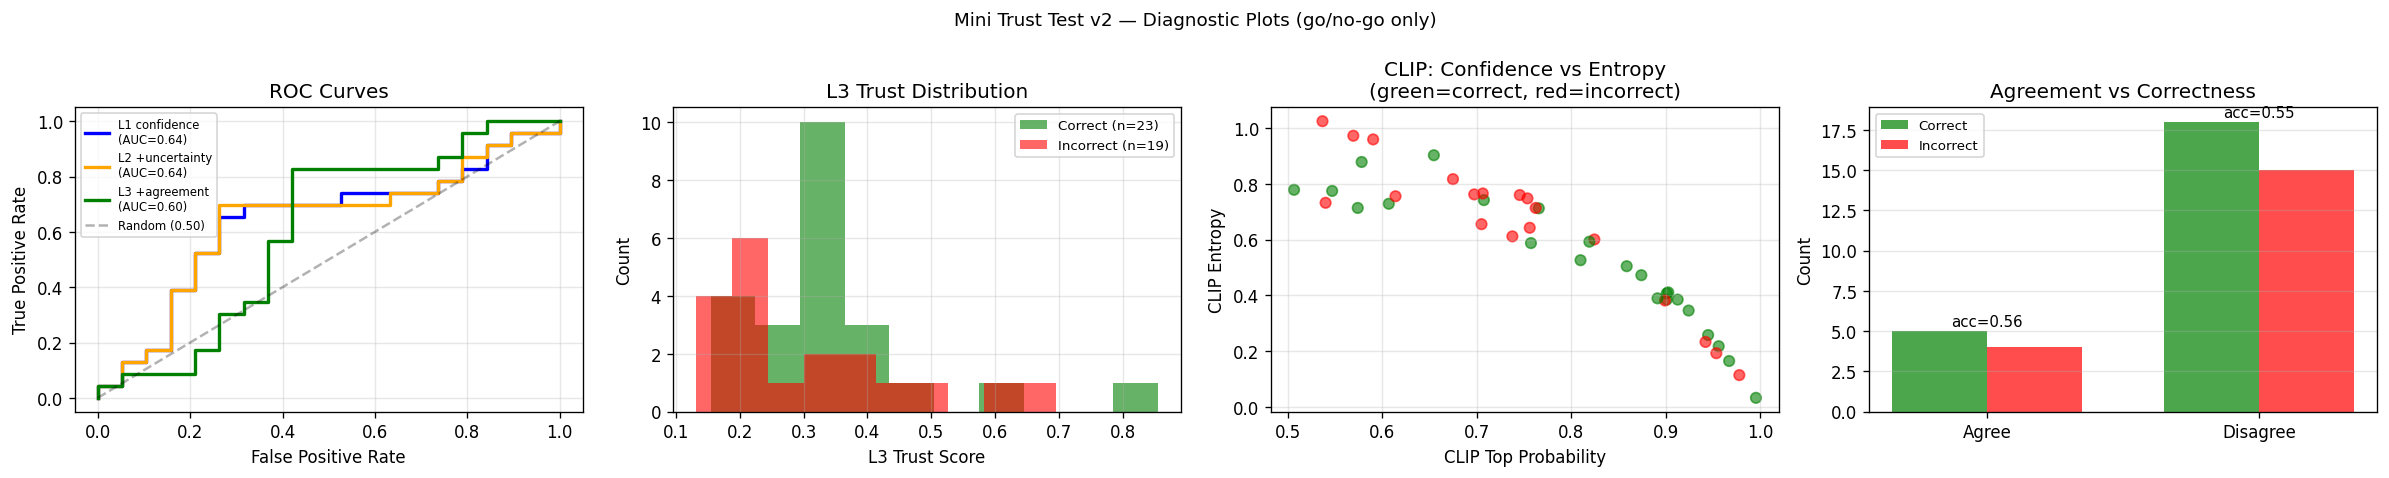

Source data for this figure (header and first rows):
image_name, number, pred_label, gt_label, iou, clip_pred, clip_top_prob, clip_entropy, clip_margin, L1, L2, correct, siglip_pred, siglip_top_prob, agreement, L3
DJI_0008.JPG, 2, plastic, plastic, 0.587, plastic, 0.7075, 0.7416, 0.4533, 0.7075, 0.5419, 1, cage, 0.2515, 0, 0.2168
DJI_0008.JPG, 3, plastic, plastic, 0.7694, plastic, 0.8741, 0.4723, 0.791, 0.8741, 0.7748, 1, metal, 0.2508, 0, 0.3099
DJI_0008.JPG, 4, nature, plastic, 0.8348, metal, 0.705, 0.6553, 0.4202, 0.705, 0.5508, 0, cage, 0.251, 0, 0.2203
DJI_0034.JPG, 4, nature, plastic, 0.5324, plastic, 0.7656, 0.7122, 0.6187, 0.7656, 0.6235, 1, metal, 0.2512, 0, 0.2494
DJI_0035.JPG, 4, nature, plastic, 0.7185, plastic, 0.9447, 0.2575, 0.9141, 0.9447, 0.891, 1, metal, 0.2515, 0, 0.3564
DJI_0036.JPG, 0, metal, plastic, 0.8287, metal, 0.8244, 0.6005, 0.6967, 0.8244, 0.696, 0, metal, 0.2507, 1, 0.696
DJI_0037.JPG, 0, fishing gear, plastic, 0.8937, metal, 0.5368, 1.025, 0.1873, 0.5368, 0.3283, 0, plastic, 0.2507, 0, 0.1313
DJI_0038.JPG, 1, wood, metal, 0.7559, plastic, 0.7623, 0.7135, 0.6022, 0.7623, 0.6166, 0, metal, 0.2511, 0, 0.2466
DJI_0038.JPG, 2, fishing gear, plastic, 0.7924, plastic, 0.547, 0.7747, 0.1129, 0.547, 0.367, 1, plastic, 0.2515, 1, 0.367
DJI_0038.JPG, 3, fishing gear, plastic, 0.6962, plastic, 0.9009, 0.3846, 0.8268, 0.9009, 0.8167, 1, metal, 0.2511, 0, 0.3267
DJI_0039.JPG, 0, wheel, metal, 0.8549, plastic, 0.7063, 0.7655, 0.4718, 0.7063, 0.542, 0, metal, 0.2514, 0, 0.2168
DJI_0039.JPG, 3, nature, plastic, 0.7876, plastic, 0.9009, 0.4071, 0.8355, 0.9009, 0.8142, 1, metal, 0.2519, 0, 0.3257
DJI_0039.JPG, 4, wood, plastic, 0.8072, plastic, 0.5782, 0.8785, 0.212, 0.5782, 0.3855, 1, metal, 0.2511, 0, 0.1542
DJI_0039.JPG, 6, wood, metal, 0.7713, plastic, 0.756, 0.6424, 0.5351, 0.756, 0.6092, 0, metal, 0.2511, 0, 0.2437
DJI_0039.JPG, 7, nature, plastic, 0.5513, plastic, 0.9669, 0.1644, 0.941, 0.9669, 0.9298, 1, metal, 0.2514, 0, 0.3719
DJI_0040.JPG, 0, wood, wood, 0.881, metal, 0.5903, 0.9595, 0.3018, 0.5903, 0.4, 0, cage, 0.2515, 0, 0.16
DJI_0040.JPG, 4, wood, plastic, 0.7551, plastic, 0.6545, 0.9027, 0.4451, 0.6545, 0.4828, 1, metal, 0.2512, 0, 0.1931
DJI_0040.JPG, 5, plastic, plastic, 0.6787, plastic, 0.9025, 0.4107, 0.8526, 0.9025, 0.8196, 1, metal, 0.2519, 0, 0.3278
DJI_0041.JPG, 0, wood, wood, 0.9071, metal, 0.6973, 0.7622, 0.4452, 0.6973, 0.5309, 0, cage, 0.252, 0, 0.2124
DJI_0067.JPG, 0, wood, metal, 0.8323, metal, 0.7573, 0.5875, 0.5213, 0.7573, 0.6183, 1, metal, 0.2514, 1, 0.6183
DJI_0068.JPG, 0, wood, wood, 0.87825a77877492612, metal, 0.5694, 0.9726, 0.277, 0.5694, 0.3816, 0, plastic, 0.251, 0, 0.1526
DJI_0069.JPG, 0, wood, wood, 0.8233, metal, 0.7454, 0.7599, 0.5944, 0.7454, 0.5972, 0, cage, 0.2515, 0, 0.2389
DJI_0069.JPG, 1, fishing gear, plastic, 0.6615, plastic, 0.9241, 0.3454, 0.8908, 0.9241, 0.8552, 1, plastic, 0.2519, 1, 0.8552
DJI_0069.JPG, 2, fishing gear, metal, 0.6432, plastic, 0.8991, 0.3815, 0.8152, 0.8991, 0.813, 0, metal, 0.2514, 0, 0.3252
DJI_0069.JPG, 4, plastic, plastic, 0.6154, plastic, 0.9125, 0.3848, 0.8709, 0.9125, 0.8353, 1, metal, 0.2516, 0, 0.3341
DJI_0070.JPG, 1, wood, plastic, 0.5973, metal, 0.6748, 0.817, 0.4248, 0.6748, 0.5034, 0, metal, 0.251, 1, 0.5034
DJI_0070.JPG, 4, plastic, plastic, 0.5321, plastic, 0.9559, 0.2175, 0.933, 0.9559, 0.9107, 1, metal, 0.2514, 0, 0.3643
DJI_0071.JPG, 1, nature, plastic, 0.5185, plastic, 0.8191, 0.5925, 0.6939, 0.8191, 0.6952, 1, metal, 0.2514, 0, 0.2781
DJI_0074.JPG, 0, wood, metal, 0.8218, plastic, 0.7376, 0.6115, 0.4827, 0.7376, 0.5931, 0, metal, 0.2511, 0, 0.2372
DJI_0075.JPG, 0, wood, metal, 0.8854, metal, 0.574, 0.7136, 0.1537, 0.574, 0.4044, 1, plastic, 0.2516, 0, 0.1617
DJI_0113.JPG, 0, metal, metal, 0.8804, plastic, 0.54, 0.732, 0.0878, 0.54, 0.3666, 0, metal, 0.2516, 0, 0.1466
DJI_0114.JPG, 0, metal, metal, 0.8087, metal, 0.6069, 0.7285, 0.2262, 0.6069, 0.4358, 1, metal, 0.2524, 1, 0.4358
DJI_0122.JPG, 0, plastic, plastic, 0.7474, plastic, 0.5067, 0.7786, 0.03224, 0.5067, 0.3257, 1, plastic, 0.2517, 1, 0.3257
DJI_0123.JPG, 0, plastic, plastic, 0.7127, plastic, 0.8097, 0.526, 0.6281, 0.8097, 0.6861, 1, cage, 0.2519, 0, 0.2744
DJI_0124.JPG, 0, plastic, plastic, 0.8709, plastic, 0.9953, 0.03224, 0.9912, 0.9953, 0.9877, 1, cage, 0.2516, 0, 0.3951
DJI_0174.JPG, 0, plastic, plastic, 0.8305, plastic, 0.8586, 0.5045, 0.7487, 0.8586, 0.7478, 1, cage, 0.2516, 0, 0.2991
DJI_0175.JPG, 0, plastic, metal, 0.6997, plastic, 0.7536, 0.7479, 0.5811, 0.7536, 0.5984, 0, plastic, 0.2516, 1, 0.5984
DJI_0184.JPG, 1, plastic, metal, 0.8135, plastic, 0.614, 0.7556, 0.2475, 0.614, 0.4388, 0, plastic, 0.2515, 1, 0.4388
DJI_0185.JPG, 3, plastic, plastic, 0.6378, plastic, 0.8911, 0.3893, 0.7953, 0.8911, 0.8019, 1, cage, 0.251, 0, 0.3208
DJI_0209.JPG, 0, fishing gear, cage, 0.6038, plastic, 0.9534, 0.1924, 0.9075, 0.9534, 0.9074, 0, cage, 0.2525, 0, 0.3629
DJI_0210.JPG, 0, fishing gear, cage, 0.7329, plastic, 0.9777, 0.1138, 0.9573, 0.9777, 0.951, 0, cage, 0.2533, 0, 0.3804
DJI_0214.JPG, 0, fishing gear, cage, 0.8765, plastic, 0.9419, 0.2327, 0.8865, 0.9419, 0.8868, 0, cage, 0.253, 0, 0.3547
